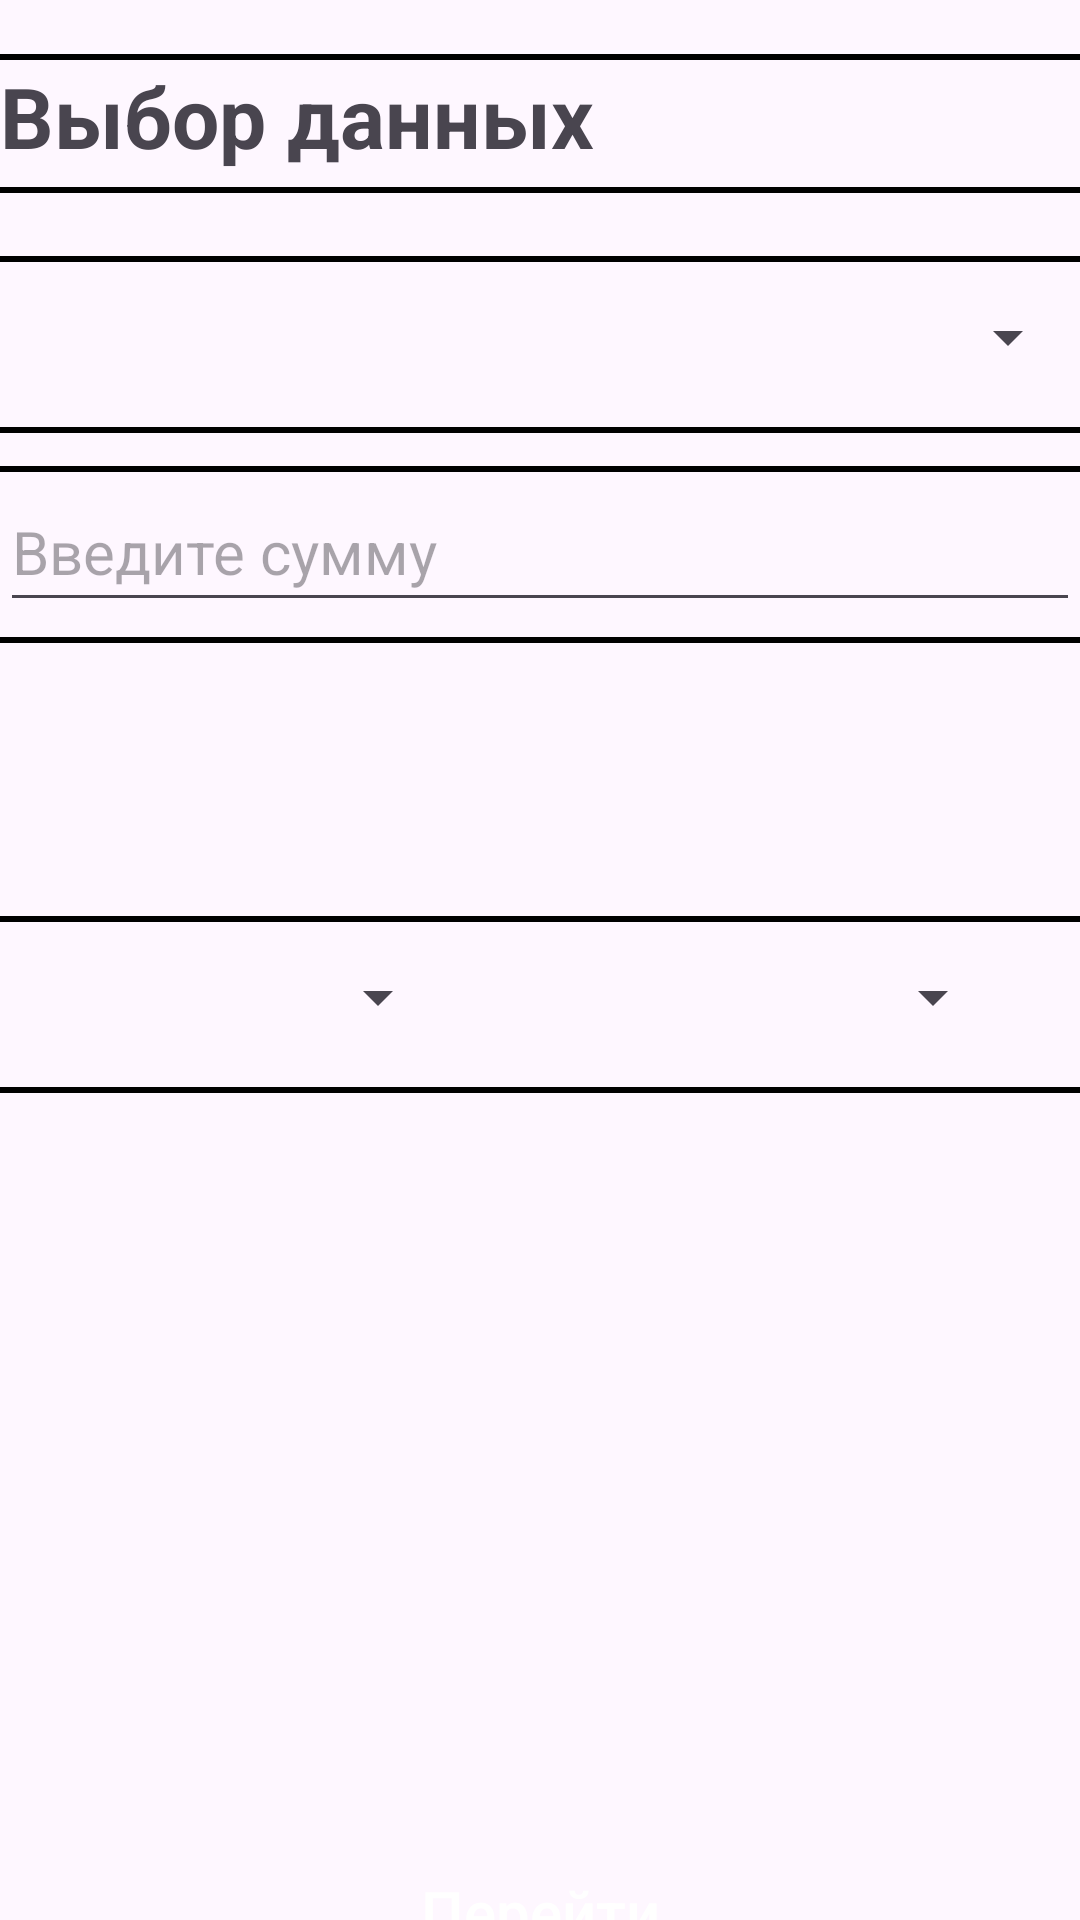

Produce the Android XML layout that renders to this screen, including the resource entries it uses.
<!-- AndroidManifest.xml: application theme Theme.Pr22_2_KMA -->
<!-- res/layout/fragment_enter.xml -->
<?xml version="1.0" encoding="utf-8"?>
<androidx.constraintlayout.widget.ConstraintLayout xmlns:android="http://schemas.android.com/apk/res/android"
    xmlns:app="http://schemas.android.com/apk/res-auto"
    android:layout_width="match_parent"
    android:layout_height="match_parent"
    xmlns:tools="http://schemas.android.com/tools"
    android:layout_margin="16dp">

    <View
        android:layout_width="match_parent"
        android:layout_height="2sp"
        android:background="@color/black"
        app:layout_constraintStart_toStartOf="parent"
        app:layout_constraintBottom_toTopOf="@id/title"
        android:layout_marginTop="5sp"
        tools:ignore="SmallSp" />

    <TextView
        android:id="@+id/title"
        android:layout_width="match_parent"
        android:layout_height="wrap_content"
        app:layout_constraintStart_toStartOf="parent"
        app:layout_constraintTop_toTopOf="parent"
        android:layout_marginTop="20sp"
        android:text="@string/data"
        android:textSize="28sp"
        android:textStyle="bold"/>

    <View
        android:layout_width="match_parent"
        android:layout_height="2sp"
        android:background="@color/black"
        app:layout_constraintStart_toStartOf="parent"
        app:layout_constraintTop_toBottomOf="@id/title"
        android:layout_marginTop="5sp"
        tools:ignore="SmallSp" />

    <View
        android:layout_width="match_parent"
        android:layout_height="2sp"
        android:background="@color/black"
        app:layout_constraintStart_toStartOf="parent"
        app:layout_constraintBottom_toTopOf="@id/spinner"
        android:layout_marginTop="5sp"
        tools:ignore="SmallSp" />

    <Spinner
        android:id="@+id/spinner"
        android:layout_width="match_parent"
        android:layout_height="50dp"
        app:layout_constraintStart_toStartOf="parent"
        app:layout_constraintTop_toBottomOf="@id/title"
        android:layout_marginTop="30sp"/>

    <View
        android:layout_width="match_parent"
        android:layout_height="2sp"
        android:background="@color/black"
        app:layout_constraintStart_toStartOf="parent"
        app:layout_constraintTop_toBottomOf="@id/spinner"
        android:layout_marginTop="5sp"
        tools:ignore="SmallSp" />

    <View
        android:layout_width="match_parent"
        android:layout_height="2sp"
        android:background="@color/black"
        app:layout_constraintStart_toStartOf="parent"
        app:layout_constraintBottom_toTopOf="@id/ed_data"
        android:layout_marginTop="5sp"
        tools:ignore="SmallSp" />

    <EditText
        android:id="@+id/ed_data"
        android:layout_width="match_parent"
        android:layout_height="50dp"
        app:layout_constraintStart_toStartOf="parent"
        app:layout_constraintTop_toBottomOf="@id/spinner"
        android:layout_marginTop="20sp"
        android:hint="@string/enter_data"
        android:textSize="20sp"/>

    <View
        android:layout_width="match_parent"
        android:layout_height="2sp"
        android:background="@color/black"
        app:layout_constraintStart_toStartOf="parent"
        app:layout_constraintTop_toBottomOf="@id/ed_data"
        android:layout_marginTop="5sp"
        tools:ignore="SmallSp" />

    <View
        android:layout_width="match_parent"
        android:layout_height="2sp"
        android:background="@color/black"
        app:layout_constraintStart_toStartOf="parent"
        app:layout_constraintBottom_toTopOf="@id/sp1"
        android:layout_marginTop="5sp"
        tools:ignore="SmallSp" />

    <Spinner
        android:id="@+id/sp1"
        android:layout_width="150sp"
        android:layout_height="50dp"
        app:layout_constraintStart_toStartOf="parent"
        app:layout_constraintTop_toBottomOf="@id/ed_data"
        android:layout_marginTop="100sp"/>

    <Spinner
        android:id="@+id/sp2"
        android:layout_width="150sp"
        android:layout_height="50dp"
        app:layout_constraintStart_toEndOf="@id/sp1"
        app:layout_constraintTop_toBottomOf="@id/ed_data"
        android:layout_marginStart="35sp"
        android:layout_marginTop="100sp"/>

    <View
        android:layout_width="match_parent"
        android:layout_height="2sp"
        android:background="@color/black"
        app:layout_constraintStart_toStartOf="parent"
        app:layout_constraintTop_toBottomOf="@id/sp1"
        android:layout_marginTop="5sp"
        tools:ignore="SmallSp" />

    <androidx.appcompat.widget.AppCompatButton
        android:id="@+id/next_btn"
        android:layout_width="match_parent"
        android:layout_height="60sp"
        app:layout_constraintStart_toStartOf="parent"
        app:layout_constraintTop_toBottomOf="@id/sp1"
        android:layout_marginTop="250sp"
        android:text="@string/next"
        android:textAllCaps="false"
        android:textSize="20sp"
        android:textColor="@color/white"
        android:background="@drawable/button"/>

</androidx.constraintlayout.widget.ConstraintLayout>
<!-- resources referenced by this layout -->
<resources>
  <color name="black">#FF000000</color>
  <color name="white">#FFFFFFFF</color>
  <string name="data">Выбор данных</string>
  <string name="enter_data">Введите сумму</string>
  <string name="next">Перейти</string>
  <style name="Theme.Pr22_2_KMA" parent="Base.Theme.Pr22_2_KMA" />
  <style name="Base.Theme.Pr22_2_KMA" parent="Theme.Material3.DayNight.NoActionBar">
          
          
      </style>
</resources>
